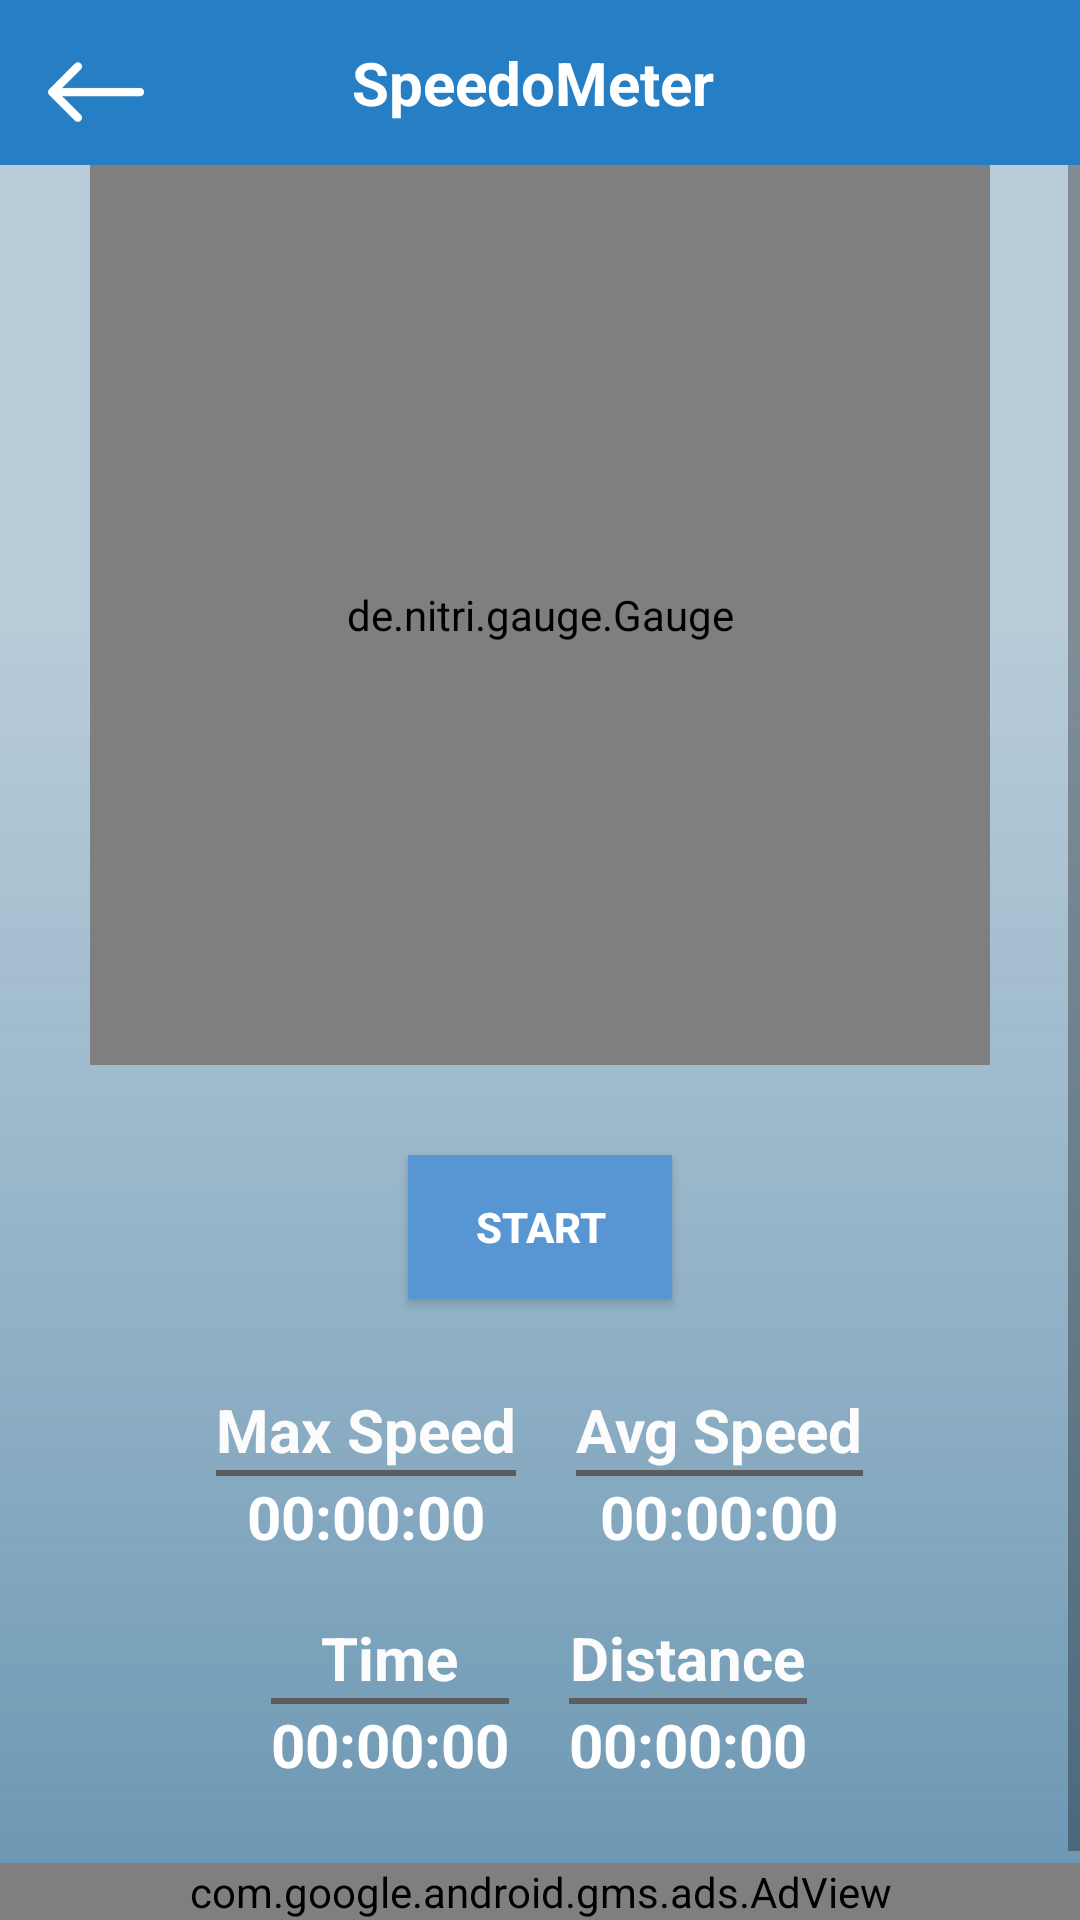

The Android layout XML behind this screen, and the referenced resources:
<!-- AndroidManifest.xml: application theme AppTheme -->
<!-- res/layout/activity_speedometer.xml -->
<?xml version="1.0" encoding="utf-8"?>
<RelativeLayout
    xmlns:android="http://schemas.android.com/apk/res/android"
    xmlns:app="http://schemas.android.com/apk/res-auto"
    xmlns:tools="http://schemas.android.com/tools"
    android:layout_width="match_parent"
    android:layout_height="match_parent"
    android:background="@drawable/background_icon"
    tools:context=".Activities.SpeedoMeter.SpeedometerActivity">

    <androidx.appcompat.widget.Toolbar
        android:id="@+id/toolbar"
        android:layout_width="match_parent"
        android:layout_height="55dp"
        app:layout_collapseMode="pin"
        app:titleTextColor="@android:color/white"
        android:background="#267FC4"
        android:theme="@style/ThemeOverlay.AppCompat.Dark">

        <ImageView
            android:id="@+id/drawer_icon_speedometer"
            android:layout_width="32dp"
            android:layout_height="35dp"
            android:layout_marginTop="13dp"
            android:src="@drawable/left_arrow"/>

        <TextView
            android:id="@+id/tv_toolbar"
            android:layout_width="wrap_content"
            android:layout_height="wrap_content"
            android:text="SpeedoMeter"
            android:textStyle="bold"
            android:layout_gravity="center"
            android:layout_marginRight="5dp"
            android:gravity="center"
            android:textColor="@android:color/white"
            android:textSize="20dp" />

    </androidx.appcompat.widget.Toolbar>

    <ScrollView
        android:layout_width="match_parent"
        android:layout_height="match_parent"
        android:layout_above="@id/cons_Ad_view"
        android:layout_marginTop="55dp"

        android:scrollbars="vertical">

        <LinearLayout
            android:layout_width="match_parent"
            android:layout_height="match_parent"
            android:orientation="vertical">

            <de.nitri.gauge.Gauge
                android:id="@+id/speedView"
                android:layout_width="300dp"
                android:layout_height="300dp"
                android:layout_gravity="center"/>

            <Button
                android:id="@+id/startt"
                android:layout_width="wrap_content"
                android:layout_height="wrap_content"
                android:layout_centerHorizontal="true"
                android:layout_gravity="center"
                android:layout_marginTop="30dp"
                android:background="@color/colorPrimary"
                android:shadowColor="@color/black"
                android:text="Start"
                android:textColor="#ffffff"
                android:textStyle="bold" />

            <LinearLayout
                android:layout_margin="20dp"
                android:layout_gravity="center"
                android:layout_below="@+id/start"
                android:layout_width="wrap_content"
                android:layout_height="wrap_content"
                android:orientation="vertical">


                <LinearLayout
                    android:orientation="horizontal"
                    android:layout_width="wrap_content"
                    android:layout_height="wrap_content">
                    <LinearLayout
                        android:layout_width="wrap_content"
                        android:layout_height="wrap_content"
                        android:layout_gravity="center"
                        android:layout_margin="10dp"
                        android:orientation="vertical">

                        <TextView
                            android:layout_width="wrap_content"
                            android:layout_height="wrap_content"
                            android:layout_gravity="center"
                            android:text="Max Speed"
                            android:textAllCaps="false"
                            android:textColor="#FCFCFC"
                            android:textSize="20sp"
                            android:textStyle="bold" />

                        <View
                            android:layout_width="match_parent"
                            android:layout_height="2dp"
                            android:background="#5C5C5C" />

                        <TextView
                            android:id="@+id/maxSpeed"
                            android:layout_width="wrap_content"
                            android:layout_height="wrap_content"
                            android:layout_gravity="center"
                            android:text="00:00:00"
                            android:textAllCaps="false"
                            android:textColor="@color/white"
                            android:textSize="20sp"
                            android:textStyle="bold" />

                    </LinearLayout>

                    <LinearLayout
                        android:layout_width="wrap_content"
                        android:layout_height="wrap_content"
                        android:layout_gravity="center"
                        android:layout_margin="10dp"
                        android:orientation="vertical">

                        <TextView
                            android:layout_width="wrap_content"
                            android:layout_height="wrap_content"
                            android:layout_gravity="center"
                            android:text="Avg Speed"
                            android:textAllCaps="false"
                            android:textColor="#FCFCFC"
                            android:textSize="20sp"
                            android:textStyle="bold" />

                        <View
                            android:layout_width="match_parent"
                            android:layout_height="2dp"
                            android:background="#5C5C5C" />

                        <TextView
                            android:id="@+id/avgSpeed"
                            android:layout_width="wrap_content"
                            android:layout_height="wrap_content"
                            android:layout_gravity="center"
                            android:text="00:00:00"
                            android:textAllCaps="false"
                            android:textColor="@color/white"
                            android:textSize="20sp"
                            android:textStyle="bold" />

                    </LinearLayout>

                </LinearLayout>
                <LinearLayout
                    android:orientation="horizontal"
                    android:layout_gravity="center"
                    android:layout_width="wrap_content"
                    android:layout_height="wrap_content">
                    <LinearLayout
                        android:layout_width="wrap_content"
                        android:layout_height="wrap_content"
                        android:layout_gravity="center"
                        android:layout_margin="10dp"
                        android:orientation="vertical">

                        <TextView
                            android:layout_width="wrap_content"
                            android:layout_height="wrap_content"
                            android:layout_gravity="center"
                            android:text="Time"
                            android:textAllCaps="false"
                            android:textColor="#FCFCFC"
                            android:textSize="20sp"
                            android:textStyle="bold" />

                        <View
                            android:layout_width="match_parent"
                            android:layout_height="2dp"
                            android:background="#5C5C5C" />

                        <TextView
                            android:id="@+id/driveTime"
                            android:layout_width="wrap_content"
                            android:layout_height="wrap_content"
                            android:layout_gravity="center"
                            android:text="00:00:00"
                            android:textAllCaps="false"
                            android:textColor="@color/white"
                            android:textSize="20sp"
                            android:textStyle="bold" />



                    </LinearLayout>


                    <LinearLayout
                        android:layout_width="wrap_content"
                        android:layout_height="wrap_content"
                        android:layout_gravity="center"
                        android:layout_margin="10dp"
                        android:orientation="vertical">

                        <TextView
                            android:layout_width="wrap_content"
                            android:layout_height="wrap_content"
                            android:layout_gravity="center"
                            android:text="Distance"
                            android:textAllCaps="false"
                            android:textColor="#FCFCFC"
                            android:textSize="20sp"
                            android:textStyle="bold" />

                        <View
                            android:layout_width="match_parent"
                            android:layout_height="2dp"
                            android:background="#5C5C5C" />

                        <TextView
                            android:id="@+id/distance"
                            android:layout_width="wrap_content"
                            android:layout_height="wrap_content"
                            android:layout_gravity="center"
                            android:text="00:00:00"
                            android:textAllCaps="false"
                            android:textColor="@color/white"
                            android:textSize="20sp"
                            android:textStyle="bold" />


                    </LinearLayout>

                </LinearLayout>

            </LinearLayout>


                <LinearLayout
                    android:id="@+id/bannerFb_speedometer"
                    android:layout_width="wrap_content"
                    android:layout_height="wrap_content"
                    android:layout_marginTop="10dp"
                    android:layout_gravity="bottom|center"
                    android:layout_alignParentBottom="true"
                    android:orientation="vertical"
                    android:visibility="gone" />



        </LinearLayout>

    </ScrollView>

    <androidx.constraintlayout.widget.ConstraintLayout
        android:id="@+id/cons_Ad_view"
        android:layout_width="match_parent"
        android:layout_height="wrap_content"
        android:layout_centerHorizontal="true"
        android:layout_alignParentBottom="true">

        <com.google.android.gms.ads.AdView
            android:id="@+id/adView_speedometer"
            android:layout_width="match_parent"
            android:layout_height="wrap_content"
            app:layout_constraintRight_toRightOf="parent"
            app:layout_constraintLeft_toLeftOf="parent"
            app:layout_constraintBottom_toBottomOf="parent"
            />
    </androidx.constraintlayout.widget.ConstraintLayout>
</RelativeLayout>
<!-- resources referenced by this layout -->
<resources>
  <color name="black">#000000</color>
  <color name="colorPrimary">#5896D3</color>
  <color name="white">#ffffff</color>
  <!-- drawable background_icon: png bitmap (drawable, 2575 bytes) -->
  <!-- drawable left_arrow: png bitmap (drawable, 1842 bytes) -->
  <style name="AppTheme" parent="Theme.AppCompat.Light.NoActionBar">
          
          <item name="colorPrimary">@color/colorPrimary</item>
          <item name="colorPrimaryDark">@color/colorPrimaryDark</item>
          <item name="colorAccent">@color/colorAccent</item>
      </style>
  <color name="colorPrimaryDark">#3C87BE</color>
  
      //..........................................................................
  <color name="colorAccent">#000</color>
</resources>
